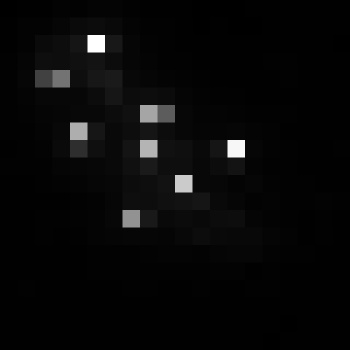

Source data for this figure (header and first rows):
, xmin, ymin, lat, lon, area, perimeter, max_nanowatts, min_nanowatts, moonlight_illumination, clear_sky_confidence, mean_nanowatts
0, 495, 2819, -2.189, -2.189, 1.0, 0.0, 72.99, 0.2598, 11.81, 0.0, 3.236
